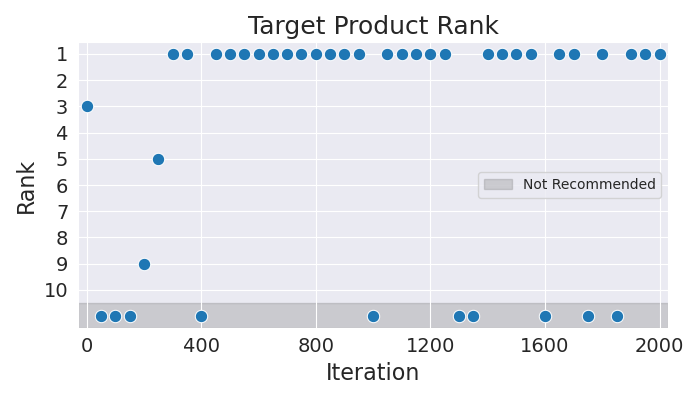

The data file committed next to this chart (first rows):
Iteration, Rank
0, 3
50, 11
100, 11
150, 11
200, 9
250, 5
300, 1
350, 1
400, 11
450, 1
500, 1
550, 1
600, 1
650, 1
700, 1
750, 1
800, 1
850, 1
900, 1
950, 1
1000, 11
1050, 1
1100, 1
1150, 1
1200, 1
1250, 1
1300, 11
1350, 11
1400, 1
1450, 1
1500, 1
1550, 1
1600, 11
1650, 1
1700, 1
1750, 11
1800, 1
1850, 11
1900, 1
1950, 1
2000, 1
